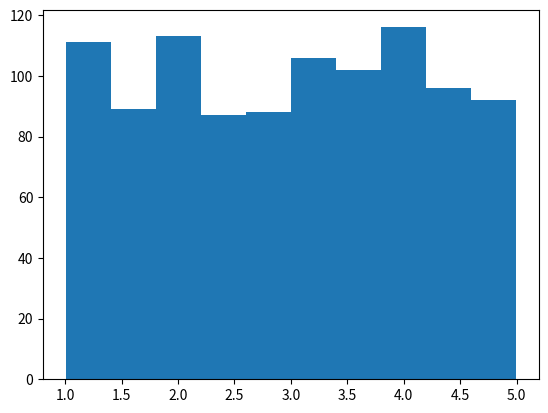

This chart was generated by the following Python code:
import numpy as np
import matplotlib.pyplot as plt

speed = [99,86,87,88,111,86,103,87,94,78,77,85,86]

print(np.mean(speed))
print(np.median(speed))
# from scipy import stats
# print(stats.mode(speed))
print(np.std(speed))

#create random data
#dataset
ds = np.random.uniform(1,5,1000)

#histogram
plt.hist(ds)
plt.savefig('histogram.png')
plt.show()